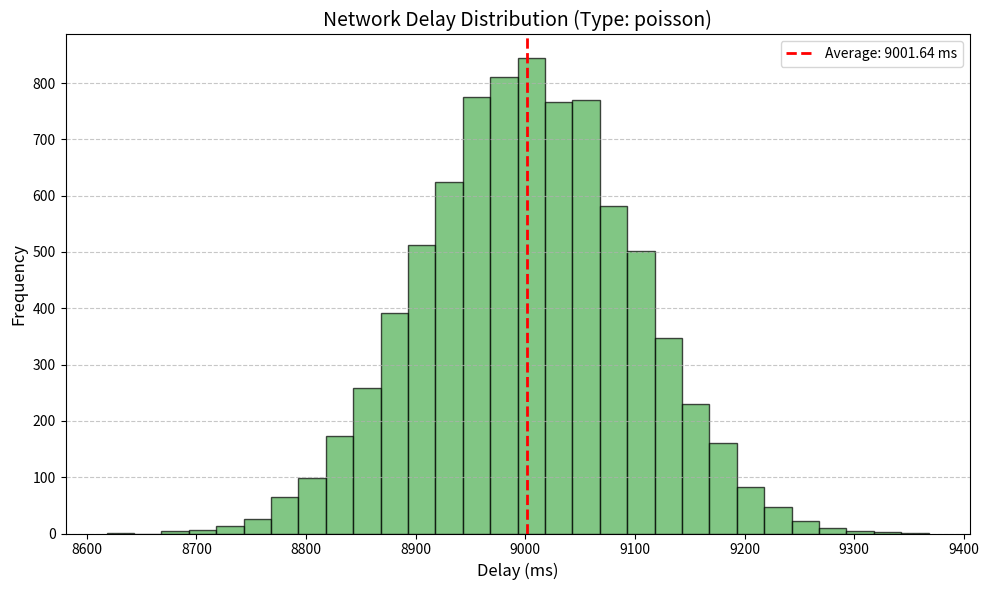

Generate this figure with matplotlib:
import numpy as np
from scipy.stats import uniform, norm, poisson, pareto
import json
import os
import matplotlib.pyplot as plt
from matplotlib.ticker import FuncFormatter

def generate_symmetric_delay_matrix(n, dist, params, bounds):
    """
    Generate symmetric network delay matrix with uint32 values
    
    Parameters:
        n (int): Number of network nodes (n ≥ 2)
        dist (str): Distribution type, options: "uniform", "normal", "poisson", "long_tail"
        params (tuple): Distribution parameters (matching dist type)
            - uniform: (loc, scale) → loc=left boundary, scale=interval length
            - normal: (mean, std) → mean value, standard deviation (std > 0)
            - poisson: (lambda,) → rate parameter (lambda > 0)
            - long_tail: (k,) → shape parameter (k > 0)
        bounds (tuple): Delay range (left, right) as integers, must satisfy 0 ≤ left < right ≤ 4294967295
    
    Returns:
        np.ndarray: n×n symmetric delay matrix with uint32 values
    
    Raises:
        ValueError: When input parameters are invalid
    """
    # Parameter validation
    if not isinstance(n, int) or n < 2:
        raise ValueError(f"Number of nodes must be integer ≥ 2, current input: {n}")
    
    left_bound, right_bound = bounds
    # Ensure bounds are integers within uint32 range
    if not (isinstance(left_bound, int) and isinstance(right_bound, int)):
        raise ValueError(f"Bounds must be integers for uint32 type, current input: {bounds}")
    if left_bound < 0 or right_bound > 4294967295:
        raise ValueError(f"Bounds must be within uint32 range [0, 4294967295], current input: {bounds}")
    if left_bound >= right_bound:
        raise ValueError(f"Left bound must be less than right bound, current input: {bounds}")
    
    # Distribution validation
    if dist == "uniform":
        if len(params) != 2 or params[1] <= 0:
            raise ValueError(f"Uniform distribution requires (loc, scale) with scale>0, current: {params}")
        loc, scale = params
        dist_func = uniform(loc=loc, scale=scale)
    elif dist == "normal":
        if len(params) != 2 or params[1] <= 0:
            raise ValueError(f"Normal distribution requires (mean, std) with std>0, current: {params}")
        mean, std = params
        dist_func = norm(loc=mean, scale=std)
    elif dist == "poisson":
        if len(params) != 1 or params[0] <= 0:
            raise ValueError(f"Poisson distribution requires (lambda,) with lambda>0, current: {params}")
        lam = params[0]
        dist_func = poisson(mu=lam)
    elif dist == "long_tail":
        if len(params) != 1 or params[0] <= 0:
            raise ValueError(f"Long tail distribution requires (k,) with k>0, current: {params}")
        k = params[0]
    else:
        raise ValueError(f"Unsupported distribution: {dist}, options: uniform/normal/poisson/long_tail")

    # Initialize delay matrix with uint32 type
    delay_matrix = np.zeros((n, n), dtype=np.uint32)

    # Generate upper triangle delays
    upper_triangle_indices = np.triu_indices(n, k=1)
    num_upper = len(upper_triangle_indices[0])

    # Generate raw delay values and convert to integers
    raw_delays = None
    if dist == "long_tail":
        raw_values = pareto.rvs(k, size=num_upper)
        # raw_delays = raw_values.astype(np.int64)
        
        # u = F_X(x) = 1 - x^{-k}
        u = 1.0 - np.power(raw_values, -k)

        #    x = L * (1 - u * (1 - (L/U)**k))**(-1/k)
        factor = 1.0 - (left_bound / right_bound)**k
        raw_delays = left_bound * np.power(1.0 - u * factor, -1.0 / k)
        raw_delays = raw_delays.astype(np.int64)
    elif dist == "poisson":
        # Poisson already generates integers, but cast to int64 for processing
        raw_delays = dist_func.rvs(size=num_upper).astype(np.int64)
    else:
        # For uniform and normal, generate values and round to integers
        raw_delays = np.round(dist_func.rvs(size=num_upper)).astype(np.int64)

    # Clip values to specified range and convert to uint32
    clipped_delays = np.clip(raw_delays, left_bound, right_bound).astype(np.uint32)

    # Fill matrix symmetrically
    delay_matrix[upper_triangle_indices] = clipped_delays
    lower_triangle_indices = (upper_triangle_indices[1], upper_triangle_indices[0])
    delay_matrix[lower_triangle_indices] = clipped_delays

    return delay_matrix


def calculate_average_delay(matrix):
    """Calculate average delay, ignoring diagonal zeros"""
    n = matrix.shape[0]
    if n < 2:
        return 0.0
    # Sum all elements except diagonal
    total = matrix.sum() - np.trace(matrix)
    count = n * (n - 1)
    return total / count if count != 0 else 0.0


def plot_delay_histogram(matrix, output_file, dist_type, params=None):
    """Plot delay distribution histogram and save to file"""
    n = matrix.shape[0]
    mask = np.triu(np.ones((n, n), dtype=bool), k=1)
    delays = matrix[mask]
    
    avg_delay = calculate_average_delay(matrix)
    
    plt.figure(figsize=(10, 6))
    n_bins, bins, patches = plt.hist(delays, bins=30, alpha=0.7, color='#4CAF50', edgecolor='black')
    
    plt.axvline(avg_delay, color='red', linestyle='dashed', linewidth=2, 
                label=f'Average: {avg_delay:.2f} ms')
    
    title = f'Network Delay Distribution (Type: {dist_type})'
    if dist_type == 'long_tail' and params and len(params) > 0:
        title += f', k={params[0]}'
    plt.title(title, fontsize=14)
    plt.xlabel('Delay (ms)', fontsize=12)
    plt.ylabel('Frequency', fontsize=12)
    
    plt.gca().xaxis.set_major_formatter(FuncFormatter(lambda x, _: f'{int(x)}'))
    plt.grid(axis='y', linestyle='--', alpha=0.7)
    plt.legend()
    
    plt.tight_layout()
    plt.savefig(output_file, dpi=300, bbox_inches='tight')
    plt.close()
    
    print(f"Histogram saved to: {os.path.abspath(output_file)}")


def save_delay_config(n, dist_type, matrix, bounds, output_file, params=None):
    """Save delay configuration to JSON file"""
    left_bound, right_bound = bounds
    
    config = {
        "node_count": n,
        "distribution": dist_type,
        "parameters": {
            "low": left_bound,  # Integer value for uint32
            "high": right_bound,  # Integer value for uint32
            "average_delay": float(calculate_average_delay(matrix))
        },
        "delay_matrix": matrix.tolist()  # Will be saved as integers
    }
    
    if dist_type == 'uniform' and params and len(params) == 2:
        config["parameters"]["loc"] = float(params[0])
        config["parameters"]["scale"] = float(params[1])
    elif dist_type == 'normal' and params and len(params) == 2:
        config["parameters"]["mean"] = float(params[0])
        config["parameters"]["std"] = float(params[1])
    elif dist_type == 'poisson' and params and len(params) == 1:
        config["parameters"]["lambda"] = float(params[0])
    elif dist_type == 'long_tail' and params and len(params) == 1:
        config["parameters"]["shape"] = float(params[0])
    
    output_dir = os.path.dirname(output_file)
    if output_dir and not os.path.exists(output_dir):
        os.makedirs(output_dir)
    
    with open(output_file, 'w') as f:
        json.dump(config, f, indent=4)
    
    print(f"Configuration saved to: {os.path.abspath(output_file)}")


def print_delay_matrix(matrix, delay_unit="ms", max_rows=10):
    """Print delay matrix summary with integer values"""
    n = matrix.shape[0]
    print(f"Network delay matrix (unit: {delay_unit}, showing first {min(n, max_rows)} rows/columns):")
    print(f"{'':<6}" + "".join([f"Node{j:<8}" for j in range(min(n, max_rows))]))
    for i in range(min(n, max_rows)):
        row_str = f"Node{i:<4}"
        for j in range(min(n, max_rows)):
            # Print as integer since we're using uint32
            row_str += f"{matrix[i][j]:<8d}"
        print(row_str)
    if n > max_rows:
        print(f"... omitting remaining {n - max_rows} rows/columns ...")


if __name__ == "__main__":
    # Configuration parameters - using integers for bounds as required by uint32
    node_count = 128               # Number of nodes
    distribution_type = "poisson"  # Distribution type: uniform, normal, poisson, long_tail
    delay_bounds = (2000, 12000)  # Delay range in ms (integers as required by uint32)
    
    # Set distribution parameters based on type
    if distribution_type == "uniform":
        dist_params = (2000, 10000)  # (loc, scale) where scale = 12000-2000=10000
        base_filename = f"delay_{node_count}nodes_uniform_{delay_bounds[0]}-{delay_bounds[1]}"
    elif distribution_type == "normal":
        dist_params = (5000, 1500)   # (mean, std)
        base_filename = f"delay_{node_count}nodes_normal_{delay_bounds[0]}-{delay_bounds[1]}"
    elif distribution_type == "poisson":
        dist_params = (9000,)        # (lambda,)
        base_filename = f"delay_{node_count}nodes_poisson_{dist_params[0]}_{delay_bounds[0]}-{delay_bounds[1]}"
    elif distribution_type == "long_tail":
        dist_params = (1.0,)         # (k,) shape parameter
        base_filename = f"delay_{node_count}nodes_longtail_k{dist_params[0]}_{delay_bounds[0]}-{delay_bounds[1]}"
    
    # Generate delay matrix with uint32 values
    delay_matrix = generate_symmetric_delay_matrix(
        n=node_count,
        dist=distribution_type,
        params=dist_params,
        bounds=delay_bounds
    )
    
    # Print matrix summary
    print_delay_matrix(delay_matrix)
    avg_delay = calculate_average_delay(delay_matrix)
    print(f"\nAverage delay: {avg_delay:.2f} ms")
    
    # Save to JSON
    json_filename = f"{base_filename}.json"
    save_delay_config(
        n=node_count,
        dist_type=distribution_type,
        matrix=delay_matrix,
        bounds=delay_bounds,
        output_file=json_filename,
        params=dist_params
    )
    
    # Generate and save histogram
    histogram_filename = f"{base_filename}_histogram.png"
    plot_delay_histogram(
        matrix=delay_matrix,
        output_file=histogram_filename,
        dist_type=distribution_type,
        params=dist_params
    )
